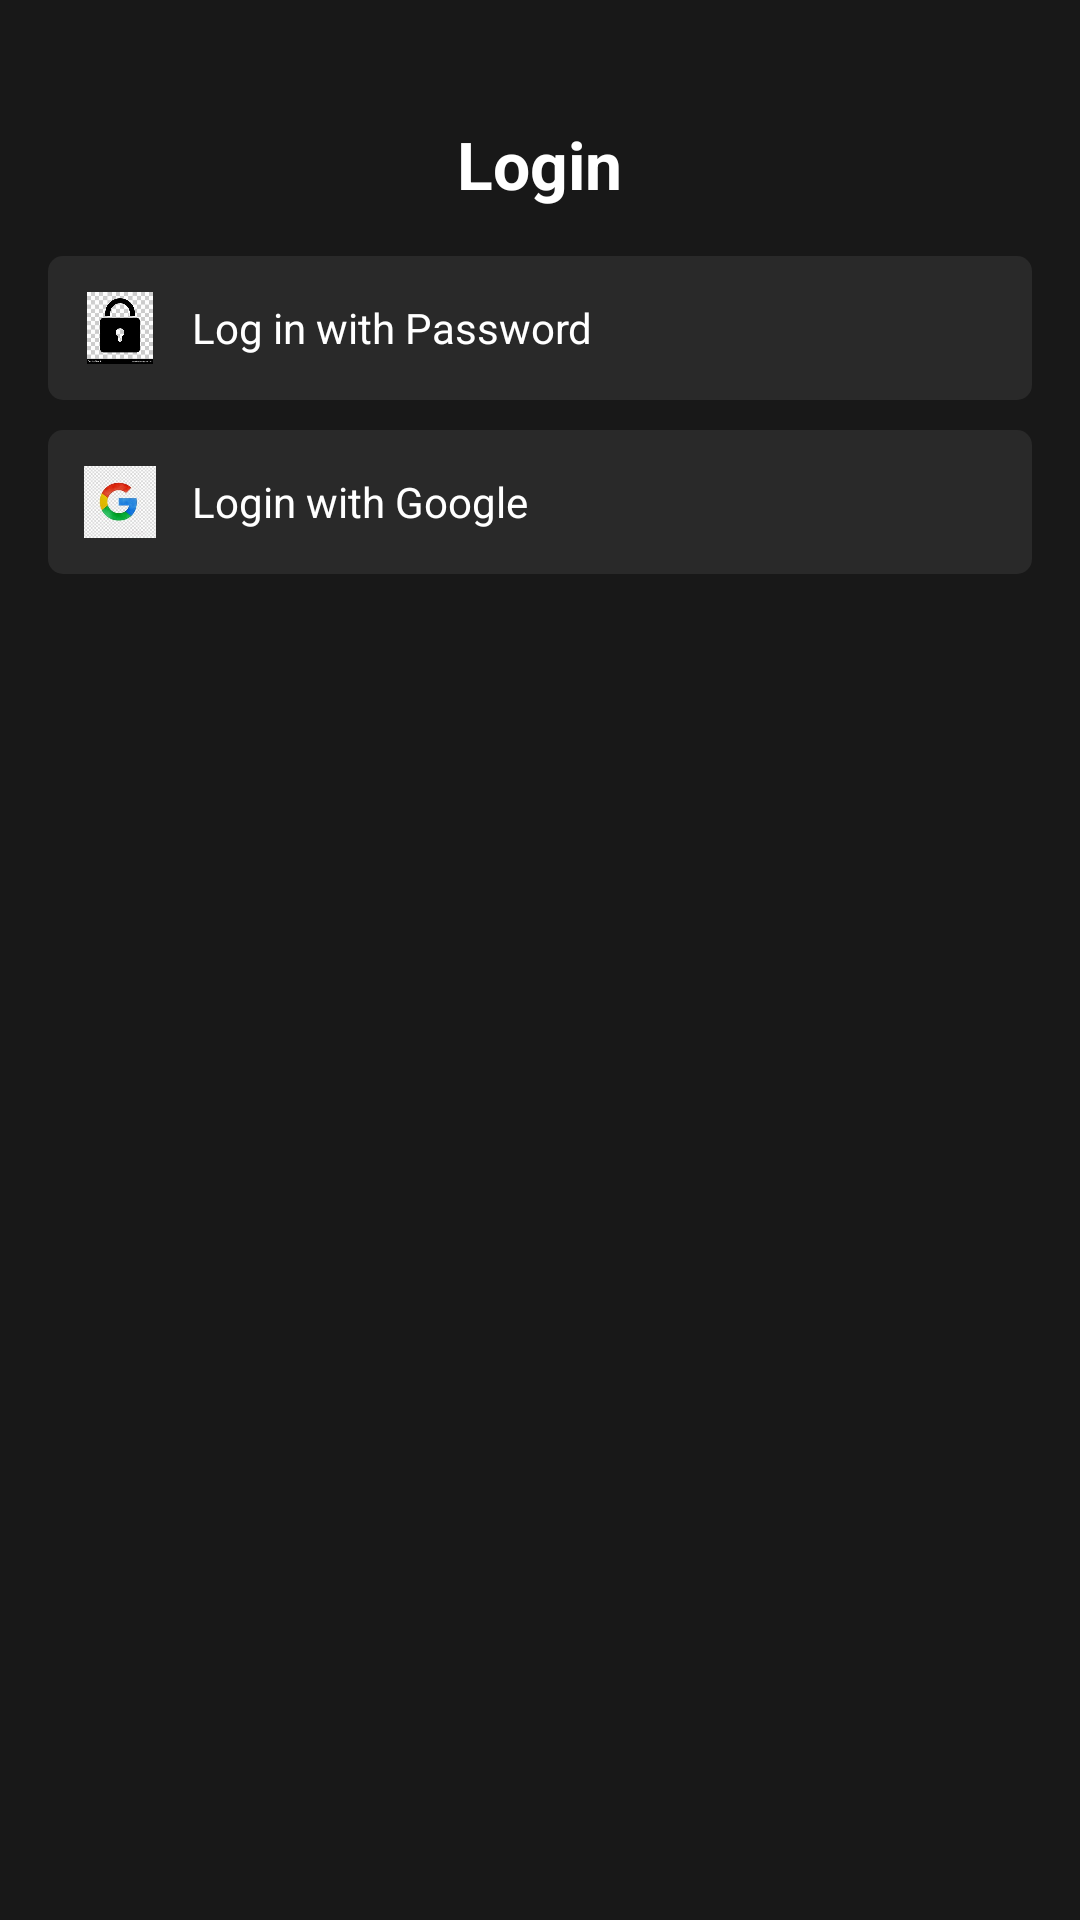

This screen was rendered from an Android layout file. Write that file and the resources it references.
<!-- AndroidManifest.xml: application theme Theme.DEFTY_MOVIE_APP -->
<!-- res/layout/login_bottom_sheet_fragment.xml -->
<?xml version="1.0" encoding="utf-8"?>
<LinearLayout xmlns:android="http://schemas.android.com/apk/res/android"
    xmlns:app="http://schemas.android.com/apk/res-auto"
    android:layout_width="match_parent"
    android:layout_height="wrap_content"
    android:background="#181818"
    android:padding="16dp"
    android:orientation="vertical">

    
    <ImageButton
        android:id="@+id/btClose"
        android:layout_width="24dp"
        android:layout_height="24dp"
        android:layout_gravity="end"
        android:src="@drawable/ic_close"
        android:background="?android:attr/selectableItemBackgroundBorderless"
        android:contentDescription="@string/close" />

    
    <TextView
        android:layout_width="wrap_content"
        android:layout_height="wrap_content"
        android:text="@string/login"
        android:textSize="22sp"
        android:textStyle="bold"
        android:textColor="@android:color/white"
        android:gravity="center"
        android:layout_gravity="center_horizontal"/>

    
    <LinearLayout
        android:layout_width="match_parent"
        android:layout_height="wrap_content"
        android:orientation="horizontal"
        android:background="@drawable/btn_background"
        android:padding="12dp"
        android:layout_marginTop="16dp"
        android:gravity="center_vertical"
        android:id="@+id/btnLoginPassword">

        <ImageView
            android:layout_width="24dp"
            android:layout_height="24dp"
            android:src="@drawable/ic_lock"
            />

        <TextView
            android:layout_width="wrap_content"
            android:layout_height="wrap_content"
            android:text="@string/log_in_with_password"
            android:textColor="@android:color/white"
            android:textSize="14sp"
            android:layout_marginStart="12dp"/>
    </LinearLayout>

    
    <LinearLayout
        android:layout_width="match_parent"
        android:layout_height="wrap_content"
        android:orientation="horizontal"
        android:background="@drawable/btn_background"
        android:padding="12dp"
        android:layout_marginTop="10dp"
        android:gravity="center_vertical"
        android:id="@+id/btnGoogle">

        <ImageView
            android:layout_width="24dp"
            android:layout_height="24dp"
            android:src="@drawable/ic_google" />

        <TextView
            android:layout_width="wrap_content"
            android:layout_height="wrap_content"
            android:text="@string/login_with_google"
            android:textColor="@android:color/white"
            android:textSize="14sp"
            android:layout_marginStart="12dp"/>
    </LinearLayout>


</LinearLayout>
<!-- resources referenced by this layout -->
<resources>
  <!-- drawable btn_background (drawable) -->
  <?xml version="1.0" encoding="utf-8"?>
  <shape xmlns:android="http://schemas.android.com/apk/res/android"
      android:shape="rectangle">
      <corners android:radius="5dp"/>
      <solid android:color="#292929"/>
  </shape>
  <!-- drawable ic_google: png bitmap (drawable, 52209 bytes) -->
  <!-- drawable ic_lock: png bitmap (drawable, 34405 bytes) -->
  <string name="close">Close</string>
  <string name="log_in_with_password">Log in with Password</string>
  <string name="login">Login</string>
  <string name="login_with_google">Login with Google</string>
  <style name="Theme.DEFTY_MOVIE_APP" parent="Base.Theme.DEFTY_MOVIE_APP" />
  <style name="Base.Theme.DEFTY_MOVIE_APP" parent="Theme.Material3.DayNight.NoActionBar">
          
          
  
          
      </style>
</resources>
